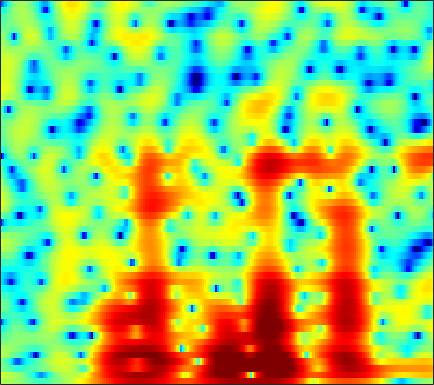

Data behind this chart, as committed beside it:
2.0811, 2.0713, 2.0173, 1.905, 1.7926, 1.5917, 1.3443, 1.1291, 0.79247, 0.40158, -0.045262, -0.41412, -0.93497, -1.4826, -1.8906, -2.414, -2.8691, -3.1139, -3.2373, -3.1347, -2.8679, -2.5729, -2.0976, -1.5616
3.581, 3.399, 3.131, 2.832, 2.587, 2.229, 1.83, 1.496, 1, 0.4265, -0.2414, -0.8218, -1.735, -2.849, -3.85, -5.464, -7.462, -9.191, -11.21, -11.23, -9.102, -7.193, -4.902, -3.018
-0.2582, -0.4704, -0.9036, -1.495, -2.014, -2.756, -3.435, -3.842, -4.137, -4.123, -3.868, -3.598, -3.188, -2.785, -2.504, -2.163, -1.84, -1.575, -1.177, -0.7164, -0.1665, 0.285, 0.9211, 1.552
-0.6395, -1.012, -1.926, -3.373, -4.854, -7.493, -10.99, -13.7, -14.23, -11.35, -8.74, -7.326, -5.938, -4.904, -4.263, -3.484, -2.727, -2.124, -1.27, -0.3811, 0.5056, 1.162, 1.948, 2.649
2.77, 2.393, 1.786, 1.074, 0.5013, -0.2899, -1.073, -1.639, -2.393, -3.127, -3.952, -4.745, -6.172, -8.329, -10.8, -16.55, -22.57, -14.9, -8.815, -5.138, -2.589, -1.108, 0.4357, 1.601
1.888, 1.765, 1.574, 1.349, 1.159, 0.8642, 0.5219, 0.2365, -0.1925, -0.6548, -1.167, -1.589, -2.2, -2.789, -3.177, -3.508, -3.527, -3.306, -2.724, -1.944, -1.116, -0.5247, 0.1721, 0.7147
-1.005, -0.6485, -0.256, 0.03261, 0.1887, 0.319, 0.394, 0.4165, 0.3869, 0.3101, 0.2029, 0.1279, 0.02267, -0.05804, -0.0913, -0.08873, -0.02754, 0.05284, 0.1992, 0.3727, 0.5336, 0.6262, 0.7045, 0.6814
-2.974, -2.351, -1.652, -1.081, -0.7187, -0.3346, -0.06264, 0.08449, 0.2013, 0.2396, 0.215, 0.186, 0.1476, 0.1513, 0.1931, 0.3126, 0.503, 0.6955, 0.9763, 1.252, 1.479, 1.595, 1.641, 1.532
-5.656, -5.059, -4.002, -2.923, -2.207, -1.435, -0.9271, -0.7378, -0.7044, -0.9323, -1.403, -1.869, -2.624, -3.327, -3.636, -3.489, -2.684, -1.801, -0.5346, 0.6416, 1.626, 2.214, 2.782, 3.111
-15.6, -11.15, -7.357, -5.016, -3.835, -2.767, -2.203, -2.06, -2.19, -2.679, -3.628, -4.725, -6.93, -10.5, -14.87, -17.66, -10.37, -6.653, -3.23, -0.8432, 0.903, 1.901, 2.897, 3.567
-3.051, -3.19, -3.19, -3.091, -3.019, -3.029, -3.12, -3.293, -3.583, -3.931, -4.302, -4.539, -4.745, -4.789, -4.624, -4.083, -3.138, -2.243, -0.9553, 0.2809, 1.365, 2.046, 2.759, 3.248
-0.1326, -0.5826, -1.222, -1.912, -2.526, -3.548, -4.736, -5.696, -6.984, -7.954, -8.035, -7.459, -6.187, -4.723, -3.656, -2.267, -0.9817, -0.09496, 0.9589, 1.869, 2.62, 3.053, 3.457, 3.649
-0.3094, -0.6834, -1.321, -2.183, -2.962, -4.3, -6.131, -7.954, -11.45, -16.86, -18.51, -13.75, -8.971, -5.805, -3.965, -2.031, -0.4848, 0.4803, 1.569, 2.458, 3.146, 3.542, 3.871, 3.975
-2.76, -2.892, -3.205, -3.676, -4.056, -4.585, -5.207, -5.665, -6.114, -6.308, -6.074, -5.617, -4.727, -3.705, -2.897, -1.866, -0.9128, -0.2554, 0.5572, 1.323, 2.019, 2.492, 3.03, 3.397
-5.286, -5.528, -6.032, -6.544, -6.819, -6.91, -6.633, -6.255, -5.617, -4.997, -4.387, -3.969, -3.511, -3.148, -2.974, -2.853, -2.81, -2.754, -2.474, -1.823, -0.8201, 0.09143, 1.328, 2.475
-6.985, -8.087, -10.39, -14.18, -18.43, -18.79, -13.2, -10.24, -7.606, -5.79, -4.602, -4.04, -3.64, -3.653, -4.002, -5.005, -6.87, -9.192, -14.56, -15.8, -8.386, -4.675, -1.208, 1.247
-6.695, -7.352, -8.516, -9.709, -10.39, -10.43, -9.341, -8.247, -6.856, -5.745, -4.949, -4.523, -4.216, -4.194, -4.354, -4.76, -5.378, -5.878, -6.226, -5.681, -4.143, -2.643, -0.5968, 1.249
-5.542, -5.475, -5.505, -5.563, -5.627, -5.691, -5.628, -5.573, -5.475, -5.369, -5.302, -5.25, -5.171, -5.059, -4.897, -4.622, -4.233, -3.853, -3.199, -2.372, -1.377, -0.5631, 0.5676, 1.698
-3.759, -3.401, -3.124, -3.099, -3.173, -3.407, -3.838, -4.257, -4.964, -5.812, -6.74, -7.438, -8.116, -8.221, -7.859, -6.943, -5.745, -4.791, -3.546, -2.349, -1.2, -0.3551, 0.7197, 1.729
-0.6147, -0.3968, -0.3141, -0.4673, -0.7205, -1.241, -2.038, -2.82, -4.187, -6.097, -8.786, -11.69, -18.28, -26.33, -17.29, -11.49, -8.205, -6.467, -4.714, -3.306, -2.095, -1.262, -0.1484, 0.9289
2.358, 2.272, 2.054, 1.732, 1.38, 0.7669, 0.002645, -0.7039, -1.856, -3.228, -4.804, -6.033, -7.452, -8.095, -7.96, -7.241, -6.401, -5.893, -5.417, -5.125, -4.833, -4.451, -3.546, -2.14
3.426, 3.149, 2.78, 2.415, 2.108, 1.652, 1.135, 0.6932, 0.06152, -0.6284, -1.31, -1.819, -2.44, -2.958, -3.308, -3.769, -4.325, -4.933, -6.157, -8.272, -12.05, -17.19, -16.81, -8.966
1.802, 1.451, 1.123, 0.8923, 0.7744, 0.6085, 0.3982, 0.2173, -0.03816, -0.3233, -0.6193, -0.841, -1.134, -1.446, -1.698, -2.082, -2.583, -3.044, -3.821, -4.777, -5.664, -5.992, -5.498, -3.849
-4.203, -4.3, -3.711, -3.005, -2.603, -2.286, -2.166, -2.156, -2.212, -2.228, -2.217, -2.156, -2.056, -1.963, -1.906, -1.864, -1.844, -1.823, -1.77, -1.597, -1.32, -0.9705, -0.3108, 0.508
-16.63, -11.91, -7.738, -5.732, -5.145, -5.101, -5.597, -6.171, -6.827, -6.934, -6.361, -5.696, -4.838, -4.132, -3.737, -3.385, -3.082, -2.847, -2.409, -1.754, -0.912, -0.1845, 0.858, 1.881
-0.5871, -1.259, -1.939, -2.678, -3.463, -5.09, -7.81, -10.98, -19.55, -22.98, -12.86, -9.694, -7.284, -6.12, -5.82, -5.992, -6.712, -7.335, -7.493, -6.159, -3.797, -2.011, 0.05782, 1.781
3.771, 2.974, 1.911, 0.674, -0.3203, -1.852, -3.529, -4.796, -6.156, -6.737, -6.471, -6.051, -5.498, -5.359, -5.622, -6.64, -8.804, -11.51, -15.63, -11.31, -6.042, -3.254, -0.5176, 1.363
4.508, 3.827, 2.824, 1.742, 0.8768, -0.2583, -1.331, -2.11, -2.926, -3.501, -3.804, -3.865, -3.875, -3.812, -3.787, -3.854, -3.9, -3.868, -3.485, -2.68, -1.486, -0.5465, 0.5978, 1.534
3.964, 3.288, 2.226, 1.093, 0.1621, -1.111, -2.403, -3.304, -4.358, -5.066, -5.263, -5.095, -4.566, -3.832, -3.228, -2.431, -1.678, -1.112, -0.3922, 0.3211, 0.9725, 1.418, 1.888, 2.207
2.95, 2.13, 0.8669, -0.5461, -1.723, -3.514, -5.58, -7.355, -10.2, -13.11, -13.49, -11.46, -8.253, -5.632, -4.06, -2.284, -0.8903, -0.02357, 0.9236, 1.681, 2.254, 2.569, 2.854, 2.925
1.541, 0.4454, -1.145, -2.873, -4.184, -5.951, -7.76, -9.306, -11.57, -13.88, -13.63, -11.46, -8.097, -5.245, -3.503, -1.582, -0.0676, 0.8399, 1.812, 2.522, 3.011, 3.222, 3.32, 3.214
0.1544, -1.479, -3.921, -6.793, -8.846, -10.57, -10.55, -9.716, -8.473, -7.319, -6.041, -5.019, -3.496, -1.994, -0.913, 0.3439, 1.465, 2.175, 2.945, 3.5, 3.805, 3.88, 3.716, 3.309
-0.9158, -2.702, -5.357, -9.134, -12.87, -17.2, -12.84, -9.4, -6.397, -4.33, -2.866, -1.978, -0.9329, -0.02195, 0.639, 1.441, 2.237, 2.803, 3.465, 3.989, 4.284, 4.335, 4.07, 3.425
-3.97, -4.758, -5.205, -5.234, -5.098, -4.631, -3.956, -3.185, -2.211, -1.39, -0.8805, -0.7197, -0.7443, -0.9898, -1.124, -0.9465, -0.228, 0.5962, 1.825, 2.878, 3.646, 3.954, 4.032, 3.666
-31.65, -14.88, -7.799, -4.399, -2.846, -1.358, -0.3137, 0.2197, 0.6179, 0.672, 0.3047, -0.3437, -1.951, -4.774, -8.431, -16.33, -9.612, -4.993, -1.267, 1.038, 2.46, 3.127, 3.611, 3.686
-4.488, -4.173, -3.105, -1.79, -0.8409, 0.2149, 1.026, 1.412, 1.687, 1.611, 1.167, 0.5868, -0.5245, -1.984, -3.096, -3.961, -3.479, -2.489, -1.052, 0.1507, 0.9828, 1.415, 1.7, 1.788
-2.558, -1.876, -0.9932, -0.1182, 0.4938, 1.204, 1.752, 2.054, 2.3, 2.341, 2.179, 1.939, 1.515, 1.018, 0.6452, 0.2394, -0.04782, -0.1891, -0.3423, -0.55, -0.8106, -1.073, -1.425, -1.728
-2.366, -1.394, -0.29, 0.61, 1.183, 1.828, 2.335, 2.637, 2.897, 3.03, 3.032, 2.941, 2.701, 2.36, 2.036, 1.503, 0.8512, 0.2635, -0.6856, -1.882, -3.373, -4.696, -6.535, -7.999
-1.554, -0.8387, -0.001764, 0.7188, 1.204, 1.783, 2.284, 2.601, 2.934, 3.158, 3.26, 3.255, 3.121, 2.835, 2.52, 1.943, 1.163, 0.413, -0.8621, -2.537, -4.83, -7.181, -11.75, -20.41
-1.094, -0.8684, -0.5736, -0.207, 0.1278, 0.6475, 1.217, 1.629, 2.159, 2.569, 2.841, 2.953, 2.975, 2.827, 2.602, 2.163, 1.544, 0.9677, 0.004069, -1.149, -2.501, -3.607, -5.017, -6.08
-1.738, -2.336, -3.116, -3.455, -3.227, -2.337, -1.134, -0.2468, 0.7761, 1.565, 2.114, 2.371, 2.551, 2.561, 2.465, 2.226, 1.856, 1.518, 1.003, 0.4321, -0.1545, -0.5564, -1.05, -1.424
-2.214, -4.386, -9.053, -18.85, -15.42, -7.575, -3.68, -1.826, -0.2077, 0.8159, 1.426, 1.683, 1.817, 1.805, 1.734, 1.561, 1.345, 1.146, 0.8907, 0.6417, 0.4517, 0.3668, 0.3362, 0.4183
1.107, -0.08718, -1.769, -2.93, -2.983, -2.113, -0.9999, -0.2989, 0.3005, 0.5026, 0.3946, 0.1812, -0.1951, -0.5706, -0.7979, -1.028, -1.205, -1.353, -1.607, -1.847, -1.944, -1.851, -1.368, -0.5865
4.238, 3.839, 3.289, 2.772, 2.44, 2.049, 1.625, 1.196, 0.403, -0.7504, -2.331, -3.786, -5.816, -7.294, -7.574, -7.055, -6.506, -6.373, -6.87, -8.176, -10.12, -10.9, -8.965, -5.558
4.913, 4.815, 4.553, 4.15, 3.748, 3.055, 2.158, 1.297, -0.1901, -2.166, -4.856, -7.641, -13.22, -22.87, -19.06, -12.98, -10.36, -9.539, -9.481, -10.57, -12.67, -13.75, -11.28, -7.192
4.197, 4.301, 4.245, 3.978, 3.637, 2.979, 2.074, 1.235, -0.132, -1.761, -3.646, -5.141, -7.01, -8.361, -8.84, -8.825, -8.412, -8.055, -7.599, -7.185, -6.665, -6.082, -5.016, -3.67
3.373, 3.644, 3.791, 3.69, 3.457, 2.941, 2.181, 1.455, 0.3147, -1.028, -2.51, -3.66, -5.169, -6.458, -7.179, -7.699, -7.652, -7.296, -6.575, -5.675, -4.704, -3.969, -2.99, -2.029
3.064, 3.468, 3.772, 3.813, 3.677, 3.285, 2.658, 2.023, 0.9583, -0.384, -2.013, -3.454, -5.735, -8.47, -10.66, -12.58, -11.63, -9.826, -7.461, -5.527, -4, -3.07, -2.048, -1.242
3.017, 3.461, 3.815, 3.923, 3.859, 3.575, 3.092, 2.585, 1.69, 0.5357, -0.9542, -2.355, -4.707, -7.883, -10.92, -14.45, -12.26, -9.395, -6.436, -4.378, -2.931, -2.128, -1.384, -0.9359
2.664, 2.986, 3.219, 3.273, 3.21, 3.01, 2.691, 2.39, 1.885, 1.266, 0.4964, -0.1711, -1.159, -2.154, -2.793, -3.304, -3.311, -3.035, -2.473, -1.888, -1.424, -1.189, -1.068, -1.191
2.031, 2.091, 2.006, 1.763, 1.521, 1.226, 1.023, 0.9688, 1.026, 1.118, 1.185, 1.178, 1.086, 0.9171, 0.7552, 0.5453, 0.3472, 0.2049, 0.01485, -0.196, -0.4552, -0.7025, -1.077, -1.549
1.478, 1.234, 0.5627, -0.5421, -1.595, -3.006, -3.579, -3.073, -1.605, -0.0568, 1.192, 1.875, 2.481, 2.776, 2.825, 2.683, 2.334, 1.946, 1.263, 0.4108, -0.5407, -1.251, -2.047, -2.521
0.8592, 0.6051, -0.3179, -2.118, -4.331, -9.598, -18.2, -10.58, -4.215, -0.7289, 1.418, 2.491, 3.413, 3.862, 3.94, 3.719, 3.142, 2.474, 1.229, -0.5044, -2.878, -5.139, -8.507, -9.409
-0.7219, -0.5418, -0.6544, -1.08, -1.537, -2.081, -2.091, -1.619, -0.5163, 0.7194, 1.785, 2.402, 2.918, 3.105, 3.022, 2.638, 1.925, 1.169, -0.1651, -1.921, -4.218, -6.342, -9.373, -9.926
-2.192, -1.711, -1.199, -0.805, -0.5547, -0.224, 0.1522, 0.4875, 0.9486, 1.403, 1.769, 1.94, 1.982, 1.798, 1.504, 0.9142, 0.1263, -0.5818, -1.624, -2.69, -3.623, -4.128, -4.397, -4.062
-3.339, -2.723, -1.913, -1.14, -0.5771, 0.1242, 0.7235, 1.113, 1.535, 1.81, 1.909, 1.844, 1.586, 1.092, 0.5733, -0.3388, -1.476, -2.449, -3.813, -5.071, -5.874, -5.966, -5.306, -4.05
-5.879, -5.086, -3.812, -2.443, -1.458, -0.2906, 0.6779, 1.233, 1.771, 2.042, 2.05, 1.887, 1.437, 0.7104, -0.02772, -1.29, -2.95, -4.495, -7.178, -11.07, -17.04, -17.68, -11, -6.327
-13.87, -11.96, -8.402, -5.311, -3.47, -1.547, -0.1404, 0.6198, 1.269, 1.568, 1.536, 1.311, 0.7199, -0.174, -1.045, -2.442, -4.069, -5.421, -7.345, -9.214, -10.36, -9.975, -7.661, -4.665
